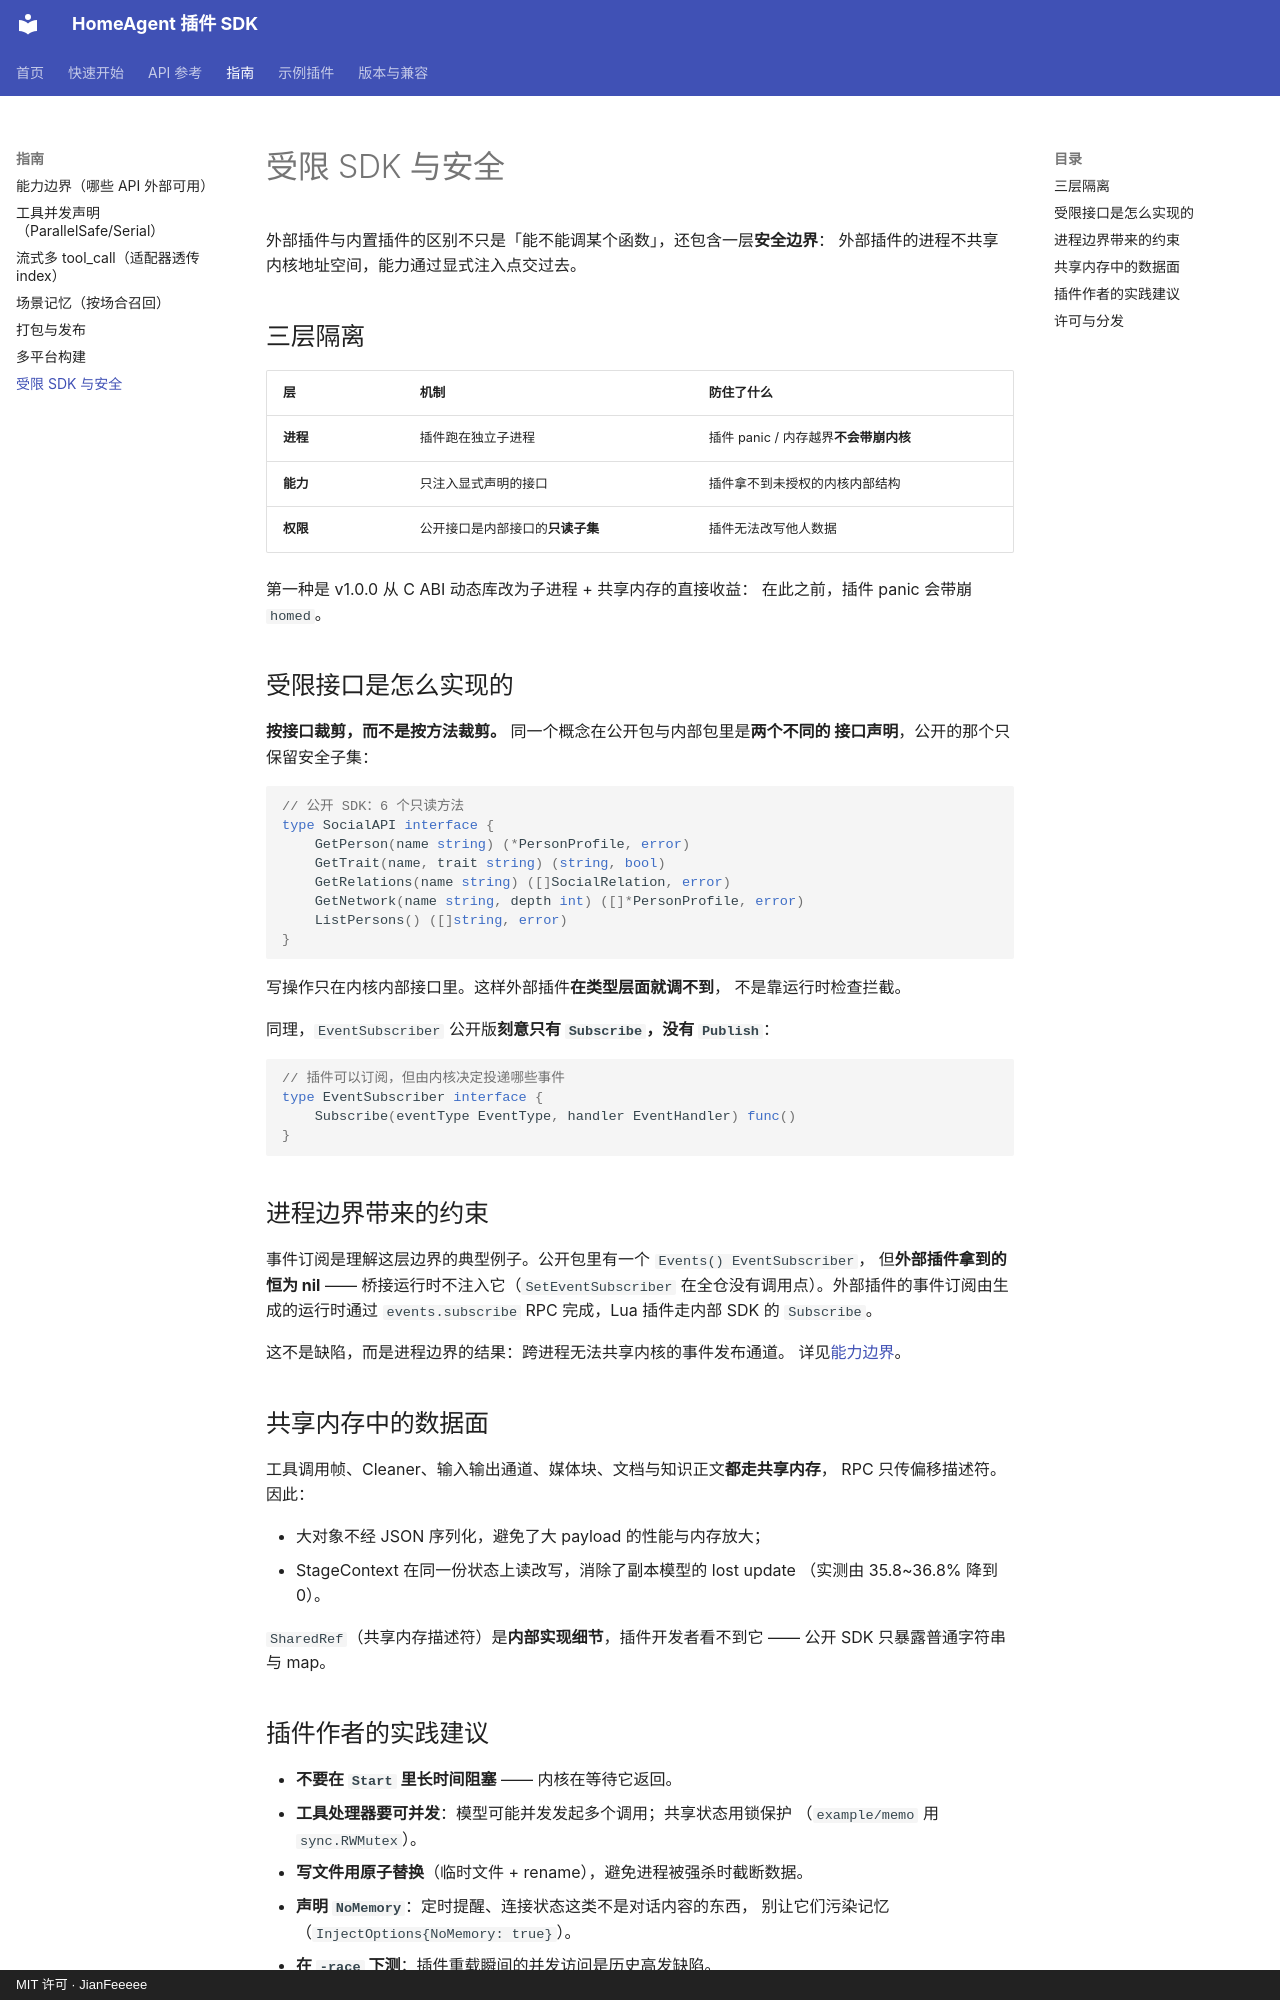

repository: JianFeeeee/homeagentsdk · page: guide/security/index.html · generator: mkdocs · copyright: MIT 许可 · JianFeeeee

# 受限 SDK 与安全

外部插件与内置插件的区别不只是「能不能调某个函数」，还包含一层**安全边界**：
外部插件的进程不共享内核地址空间，能力通过显式注入点交过去。

## 三层隔离

| 层 | 机制 | 防住了什么 |
|---|---|---|
| **进程** | 插件跑在独立子进程 | 插件 panic / 内存越界**不会带崩内核** |
| **能力** | 只注入显式声明的接口 | 插件拿不到未授权的内核内部结构 |
| **权限** | 公开接口是内部接口的**只读子集** | 插件无法改写他人数据 |

第一种是 v1.0.0 从 C ABI 动态库改为子进程 + 共享内存的直接收益：
在此之前，插件 panic 会带崩 `homed`。

## 受限接口是怎么实现的

**按接口裁剪，而不是按方法裁剪。** 同一个概念在公开包与内部包里是**两个不同的
接口声明**，公开的那个只保留安全子集：

```go
// 公开 SDK：6 个只读方法
type SocialAPI interface {
    GetPerson(name string) (*PersonProfile, error)
    GetTrait(name, trait string) (string, bool)
    GetRelations(name string) ([]SocialRelation, error)
    GetNetwork(name string, depth int) ([]*PersonProfile, error)
    ListPersons() ([]string, error)
}
```

写操作只在内核内部接口里。这样外部插件**在类型层面就调不到**，
不是靠运行时检查拦截。

同理，`EventSubscriber` 公开版**刻意只有 `Subscribe`，没有 `Publish`**：

```go
// 插件可以订阅，但由内核决定投递哪些事件
type EventSubscriber interface {
    Subscribe(eventType EventType, handler EventHandler) func()
}
```

## 进程边界带来的约束

事件订阅是理解这层边界的典型例子。公开包里有一个 `Events() EventSubscriber`，
但**外部插件拿到的恒为 nil** —— 桥接运行时不注入它（`SetEventSubscriber`
在全仓没有调用点）。外部插件的事件订阅由生成的运行时通过 `events.subscribe`
RPC 完成，Lua 插件走内部 SDK 的 `Subscribe`。

这不是缺陷，而是进程边界的结果：跨进程无法共享内核的事件发布通道。
详见[能力边界](capability-boundary.md)。

## 共享内存中的数据面

工具调用帧、Cleaner、输入输出通道、媒体块、文档与知识正文**都走共享内存**，
RPC 只传偏移描述符。因此：

- 大对象不经 JSON 序列化，避免了大 payload 的性能与内存放大；
- StageContext 在同一份状态上读改写，消除了副本模型的 lost update
  （实测由 35.8~36.8% 降到 0）。

`SharedRef`（共享内存描述符）是**内部实现细节**，插件开发者看不到它 ——
公开 SDK 只暴露普通字符串与 map。
